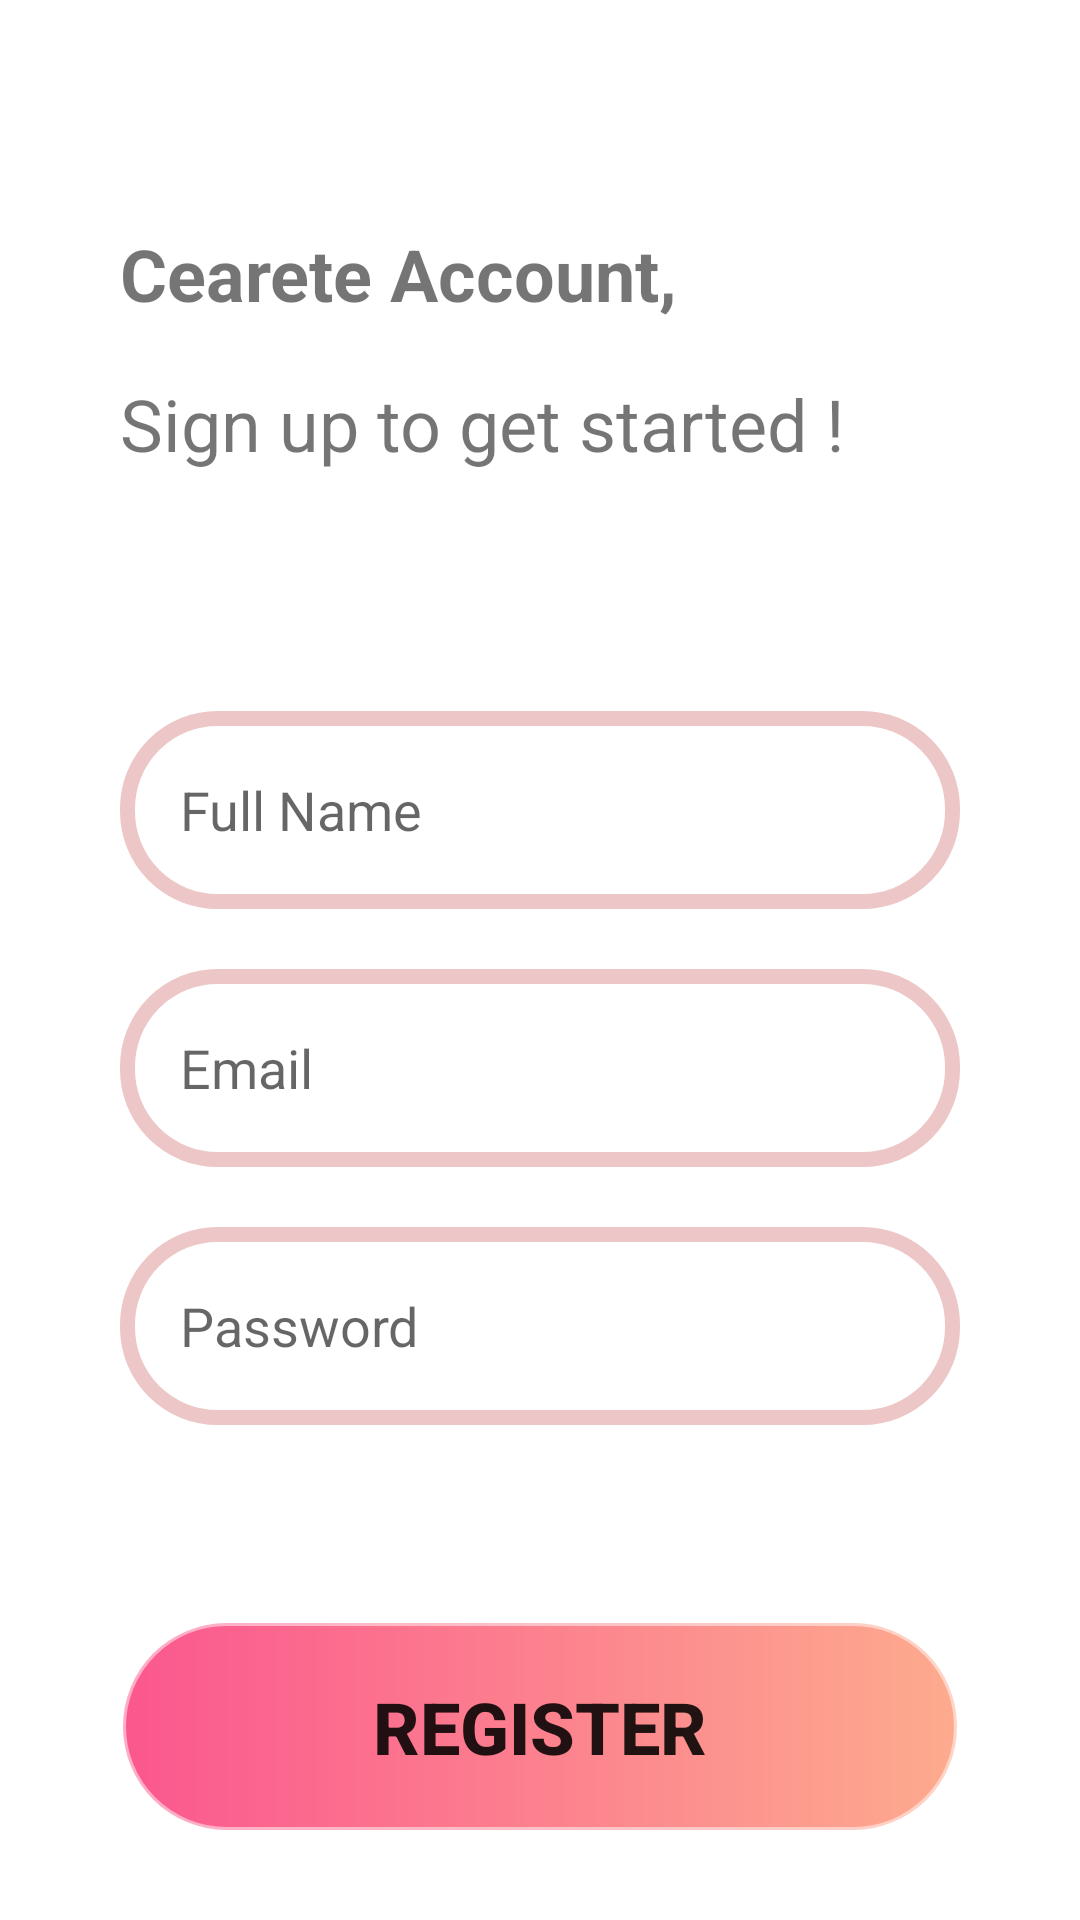

Reconstruct the res/layout file that produces this screen, plus the resources it refers to.
<!-- AndroidManifest.xml: application theme Theme.Finle_Project -->
<!-- res/layout/activity_registration.xml -->
<?xml version="1.0" encoding="utf-8"?>
<androidx.constraintlayout.widget.ConstraintLayout xmlns:android="http://schemas.android.com/apk/res/android"
    xmlns:app="http://schemas.android.com/apk/res-auto"
    xmlns:tools="http://schemas.android.com/tools"
    android:layout_width="match_parent"
    android:layout_height="match_parent"
    tools:context=".view.regestar.Registration">

    <TextView
        android:id="@+id/textView4"
        android:layout_width="0dp"
        android:layout_height="50dp"
        android:layout_marginStart="40dp"
        android:layout_marginTop="75dp"
        android:layout_marginEnd="40dp"
        android:text="@string/cearete_account"
        android:textAlignment="textStart"
        android:textSize="24sp"
        android:textStyle="bold"
        app:layout_constraintEnd_toEndOf="parent"
        app:layout_constraintStart_toStartOf="parent"
        app:layout_constraintTop_toTopOf="parent" />

    <TextView
        android:id="@+id/textView5"
        android:layout_width="0dp"
        android:layout_height="57dp"
        android:layout_marginStart="40dp"
        android:layout_marginEnd="40dp"
        android:text="@string/sign_up_to_get_started"
        android:textSize="24sp"
        app:layout_constraintEnd_toEndOf="parent"
        app:layout_constraintStart_toStartOf="parent"
        app:layout_constraintTop_toBottomOf="@+id/textView4" />

    <EditText
        android:id="@+id/editTextTextFullName"
        android:layout_width="0dp"
        android:layout_height="66dp"
        android:layout_marginStart="40dp"
        android:layout_marginTop="55dp"
        android:layout_marginEnd="40dp"
        android:background="@drawable/raounded_text"
        android:ems="10"
        android:hint="@string/full_name"
        android:inputType="textPersonName"
        android:paddingStart="20dp"
        app:layout_constraintEnd_toEndOf="parent"
        app:layout_constraintStart_toStartOf="parent"
        app:layout_constraintTop_toBottomOf="@+id/textView5" />

    <EditText
        android:id="@+id/editTextTextEmail"
        android:layout_width="0dp"
        android:layout_height="66dp"
        android:layout_marginStart="40dp"
        android:layout_marginTop="20dp"
        android:layout_marginEnd="40dp"
        android:background="@drawable/raounded_text"
        android:ems="10"
        android:hint="@string/email"
        android:inputType="textPersonName"
        android:paddingStart="20dp"
        app:layout_constraintEnd_toEndOf="parent"
        app:layout_constraintStart_toStartOf="parent"
        app:layout_constraintTop_toBottomOf="@+id/editTextTextFullName" />

    <EditText
        android:id="@+id/editTextTextPassword"
        android:layout_width="0dp"
        android:layout_height="66dp"
        android:layout_marginStart="40dp"
        android:layout_marginTop="20dp"
        android:layout_marginEnd="40dp"
        android:background="@drawable/raounded_text"
        android:ems="10"
        android:hint="@string/password"
        android:inputType="textPersonName"
        android:paddingStart="20dp"
        app:layout_constraintEnd_toEndOf="parent"
        app:layout_constraintStart_toStartOf="parent"
        app:layout_constraintTop_toBottomOf="@+id/editTextTextEmail" />

    <androidx.appcompat.widget.AppCompatButton
        android:id="@+id/buttonDone"
        android:layout_width="0dp"
        android:layout_height="71dp"
        android:layout_marginStart="40dp"
        android:layout_marginTop="65dp"
        android:layout_marginEnd="40dp"
        android:background="@drawable/button"
        android:text="@string/register"
        android:textAlignment="center"
        android:textSize="24sp"
        android:textStyle="bold"
        app:layout_constraintEnd_toEndOf="parent"
        app:layout_constraintStart_toStartOf="parent"
        app:layout_constraintTop_toBottomOf="@+id/editTextTextPassword" />
</androidx.constraintlayout.widget.ConstraintLayout>
<!-- resources referenced by this layout -->
<resources>
  <!-- drawable button (drawable) -->
  <?xml version="1.0" encoding="utf-8"?>
  <shape xmlns:android="http://schemas.android.com/apk/res/android">
      <stroke android:width="2dp"
          android:color="#80FFFFFF" />
  
      <corners android:radius="40dp" />
  
      <gradient android:angle="0"
          android:endColor="#FDAB8E"
          android:startColor="#FB578E" />
  </shape>
  <!-- drawable raounded_text (drawable) -->
  <?xml version="1.0" encoding="utf-8"?>
  <shape xmlns:android="http://schemas.android.com/apk/res/android" android:shape="rectangle">
      <stroke
          android:width="5dp"
          android:color="#EDC7C7" />
      <corners android:radius="30dp"/>
  </shape>
  <string name="cearete_account">Cearete Account,</string>
  <string name="email">Email</string>
  <string name="full_name">Full Name</string>
  <string name="password">Password</string>
  <string name="register">Register</string>
  <string name="sign_up_to_get_started">Sign up to get started !</string>
  <style name="Theme.Finle_Project" parent="Theme.MaterialComponents.DayNight.NoActionBar">
          
          <item name="colorPrimary">@color/white</item>
          <item name="colorPrimaryVariant">@color/white</item>
          <item name="colorOnPrimary">@color/black</item>
          
          <item name="colorSecondary">@color/teal_200</item>
          <item name="colorSecondaryVariant">@color/teal_700</item>
          <item name="colorOnSecondary">#5E356C</item>
          <item name="android:icon">@drawable/ic_baseline_arrow_back_ios_24</item>
          
          <item name="android:statusBarColor" tools:targetApi="l">?attr/colorPrimaryVariant</item>
          
      </style>
  <!-- not gathered from this repository: default colours our renderer supplied (Android Studio template values) -->
  <color name="teal_200">#FF03DAC5</color>
  <color name="teal_700">#FF018786</color>
  <color name="black">#FF000000</color>
  <color name="white">#FFFFFFFF</color>
</resources>
